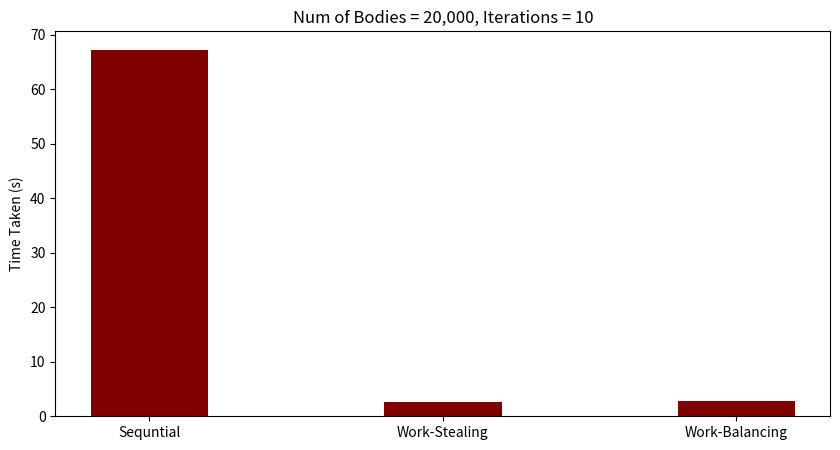

The matplotlib source for this figure:
import matplotlib.pyplot as plt
import numpy as np


def divide(arr):
    val = arr[0]
    for i in range(len(arr)):
        arr[i] /= val
        arr[i] = 1 / arr[i]
        arr[i] = round(arr[i], 10)


def plotSpeedup():
    th = [1, 2, 4, 8, 16, 32, 64, 128]
    ws = [67.27916, 34.69823, 18.48174, 9.70778, 5.56244, 3.60574, 2.70643, 2.73279]
    divide(ws)
    wb = [67.27916, 34.80481, 18.69410, 9.49527, 5.72763, 3.51495, 2.78069, 3.24832]
    divide(wb)

    default_x_ticks = range(len(th))

    xpoints = np.array(th)
    plt.title("SPEEDUP GRAPH")

    ypoints = np.array(ws)
    plt.plot(ypoints, marker="o", label="Work-Stealing")
    plt.xticks(default_x_ticks, xpoints)

    ypoints = np.array(wb)
    plt.plot(ypoints, marker="o", label="Work-Balancing", color="red")
    plt.xticks(default_x_ticks, xpoints)

    plt.legend()

    plt.xlabel("NUM OF THREADS")
    plt.ylabel("SPEEDUP")
    # plt.savefig("speedup-work-stealing.png")
    # plt.savefig("speedup-work-balancing.png")
    plt.savefig("speedup.png")


def plotBar():
    data = {"Sequntial": 67.27916, "Work-Stealing": 2.70643, "Work-Balancing": 2.78069}

    mode = list(data.keys())
    time = list(data.values())

    fig = plt.figure(figsize=(10, 5))

    # creating the bar plot
    plt.bar(mode, time, color="maroon", width=0.4)

    plt.ylabel("Time Taken (s)")
    plt.title("Num of Bodies = 20,000, Iterations = 10")
    plt.savefig("time-taken.png")


if __name__ == "__main__":
    # plotSpeedup()
    plotBar()
